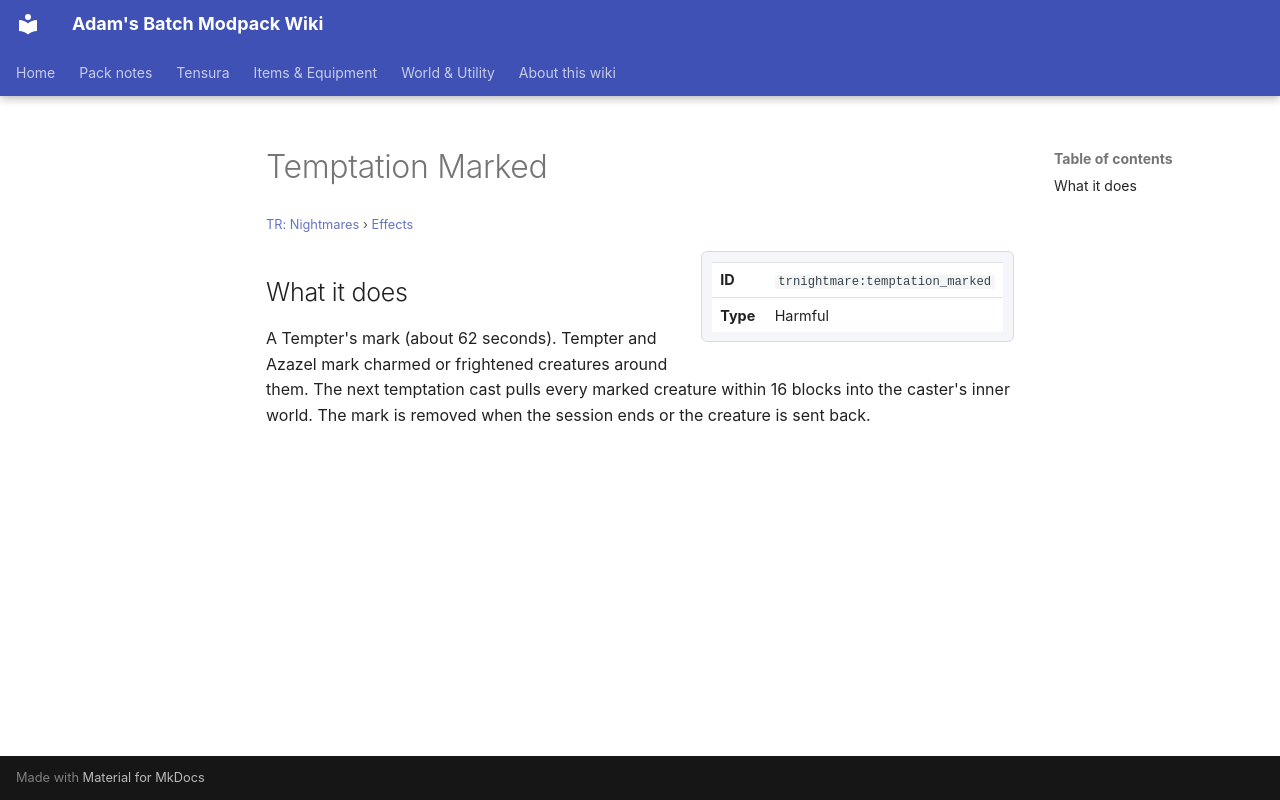

repository: Proteus-Nell/Adams-Batch-MC-Modpack-Wiki · page: tr-nightmares/effects/temptation-marked/index.html · generator: mkdocs

# Temptation Marked

<small>[TR: Nightmares](../index.md) &rsaquo; [Effects](index.md)</small>

<div class="infobox" markdown>

| | |
|---|---|
| **ID** | `trnightmare:temptation_marked` |
| **Type** | Harmful |

</div>

## What it does

A Tempter's mark (about 62 seconds). Tempter and Azazel mark charmed or frightened creatures around them. The next temptation cast pulls every marked creature within 16 blocks into the caster's inner world. The mark is removed when the session ends or the creature is sent back.
